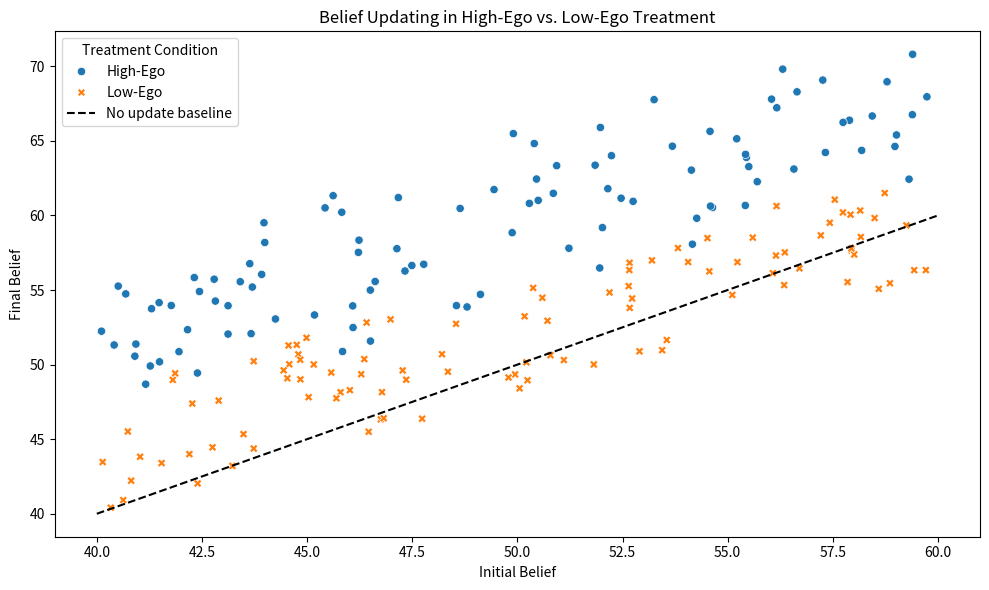

The matplotlib source for this figure:
import numpy as np
import pandas as pd
import matplotlib.pyplot as plt
import seaborn as sns


np.random.seed(42)
n_participants = 100

# # Generating data for treatment check
# data = {
#     "Treatment": np.repeat(["High-Ego", "Low-Ego"], n_participants),
#     "relevance_replacement": np.concatenate([np.random.randint(2, 7, n_participants), np.random.randint(1, 5, n_participants)]),
#     "relevance_involvement": np.concatenate([np.random.randint(3, 8, n_participants), np.random.randint(2, 5, n_participants)]),
#     "relevance_ai_role": np.concatenate([np.random.randint(3, 6, n_participants), np.random.randint(2, 5, n_participants)])
# }

# df = pd.DataFrame(data)

# # Plotting
# sns.set(style="whitegrid")
# fig, axes = plt.subplots(1, 3, figsize=(18, 5))

# # Perceived relevance of AI replacing human jobs
# sns.boxplot(ax=axes[0], data=df, x="Treatment", y="relevance_replacement", palette="pastel")
# axes[0].set_title("Perceived Relevance of AI Replacing Human Jobs")
# axes[0].set_ylabel("Rating (1-7)")

# # Self-reported effort
# sns.boxplot(ax=axes[1], data=df, x="Treatment", y="relevance_involvement", palette="pastel")
# axes[1].set_title("Self-Reported Effort in the Task")
# axes[1].set_ylabel("Rating (1-7)")

# # Perceived AI role
# sns.boxplot(ax=axes[2], data=df, x="Treatment", y="relevance_ai_role", palette="pastel")
# axes[2].set_title("Perceived Likelihood of Central AI Role")
# axes[1].set_ylabel("Rating (1-7)")

# plt.tight_layout()
# plt.show()

# Generating data for regression analysis
initial_belief = np.random.uniform(40, 60, 2 * n_participants)
task_performance = np.random.uniform(40, 80, n_participants * 2)
treatment = np.array([1] * n_participants + [0] * n_participants)

# Introduce optimistic bias in final belief updates for the High-Ego treatment
final_belief = initial_belief + 0.2 * (task_performance - initial_belief) + treatment * np.random.uniform(5, 10, 2 * n_participants)

# Create DataFrame
df = pd.DataFrame({
    "InitialBelief": initial_belief,
    "TaskPerformance": task_performance,
    "Treatment": ["High-Ego" if t == 1 else "Low-Ego" for t in treatment],
    "FinalBelief": final_belief
})

# Visualization
plt.figure(figsize=(10, 6))
sns.scatterplot(data=df, x="InitialBelief", y="FinalBelief", hue="Treatment", style="Treatment")
plt.plot([40, 60], [40, 60], 'k--', label="No update baseline")
plt.xlabel("Initial Belief")
plt.ylabel("Final Belief")
plt.title("Belief Updating in High-Ego vs. Low-Ego Treatment")
plt.legend(title="Treatment Condition")
plt.tight_layout()
plt.show()
